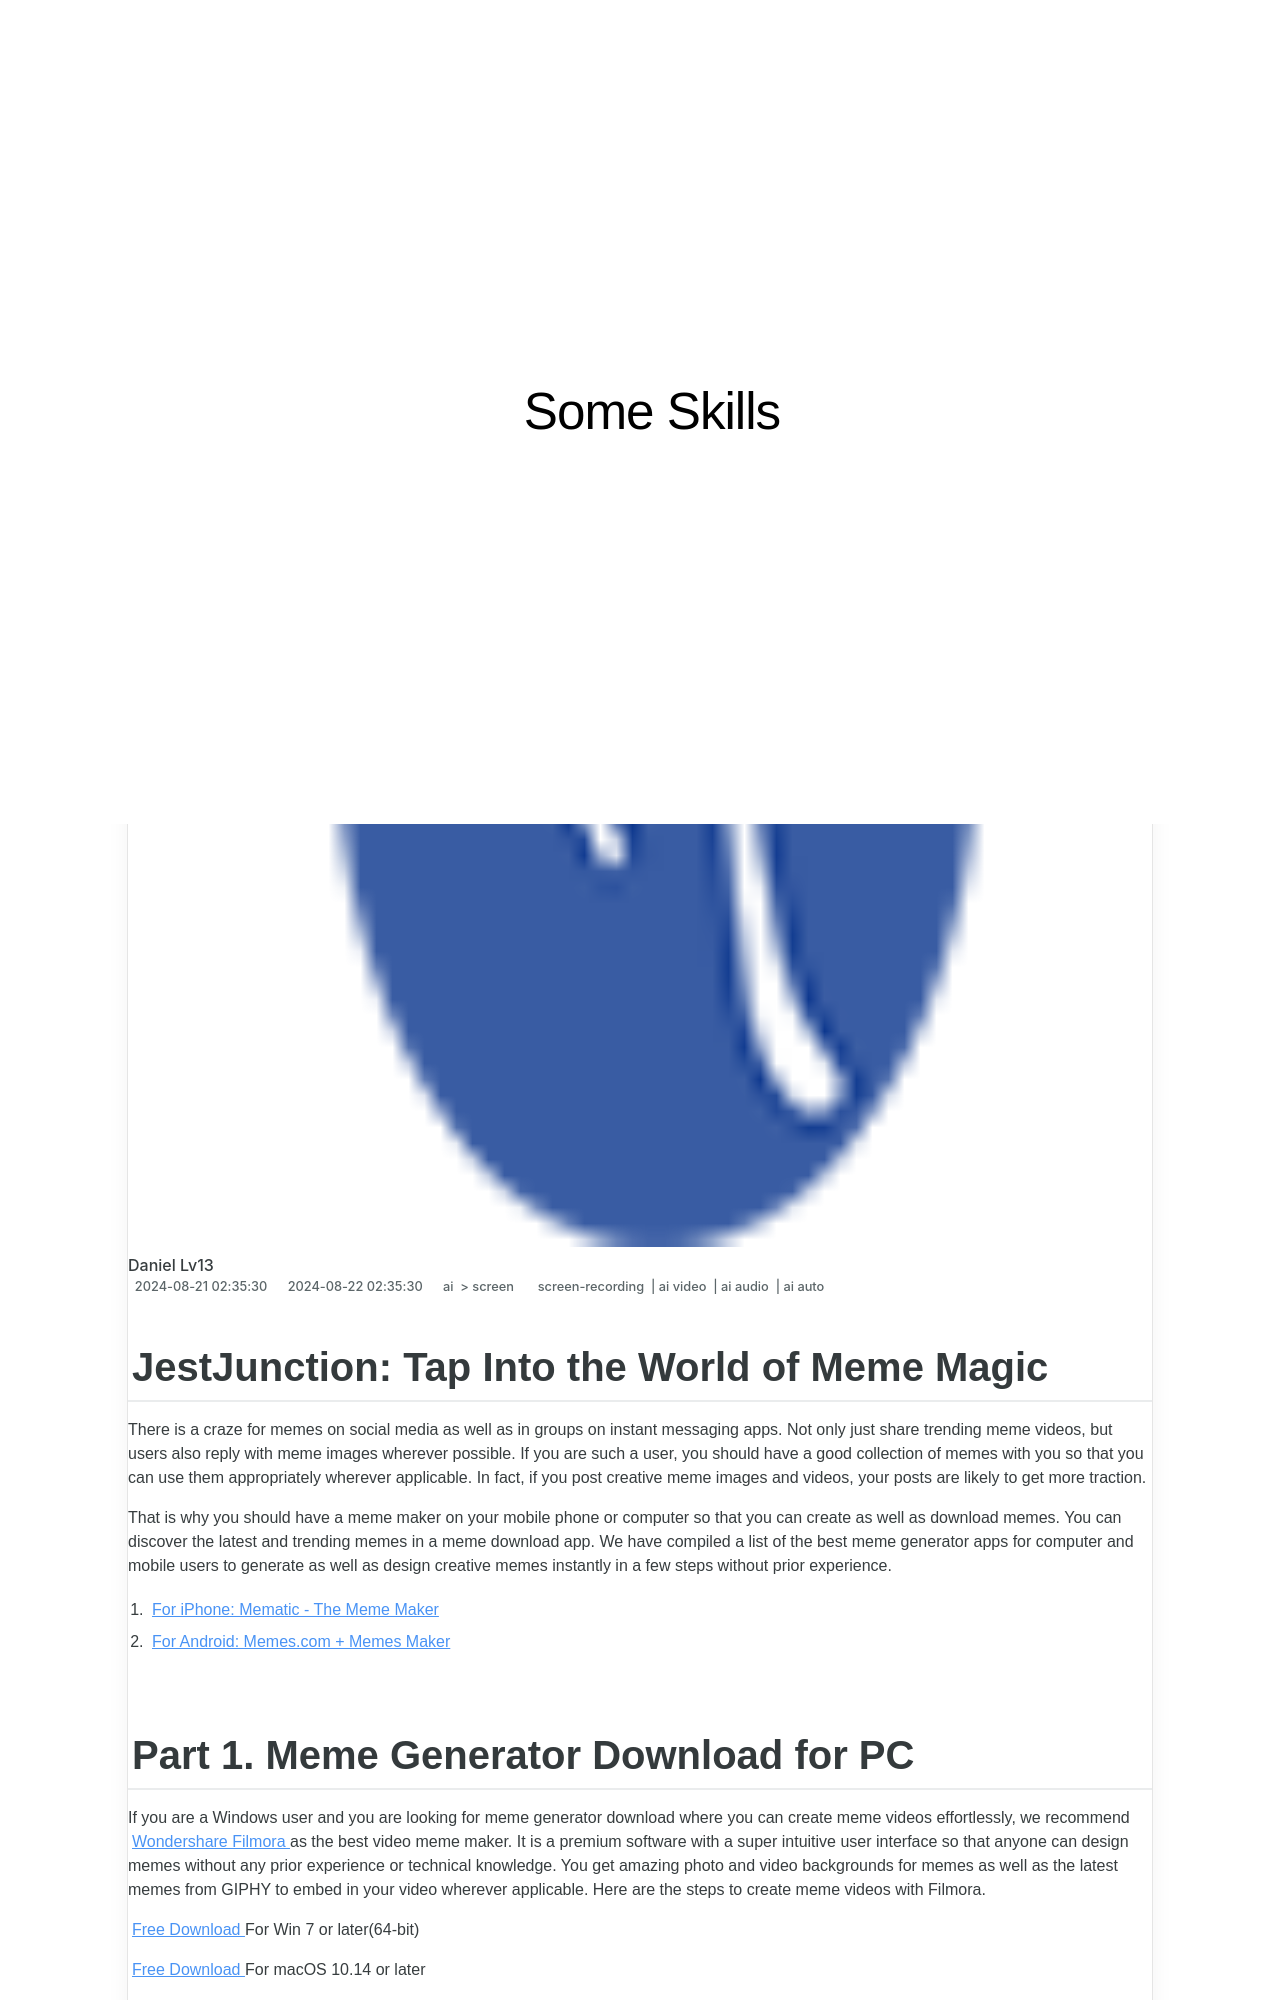

repository: techidaily/site-some-skills · page: in-2024-jestjunction-tap-into-the-world-of-meme-magic/index.html · generator: jekyll

---
title: "\"In 2024, JestJunction  Tap Into the World of Meme Magic\""
date: 2024-08-21T02:35:30.621Z
updated: 2024-08-22T02:35:30.621Z
tags: 
  - screen-recording
  - ai video
  - ai audio
  - ai auto
categories: 
  - ai
  - screen
description: "\"This Article Describes In 2024, JestJunction: Tap Into the World of Meme Magic\""
excerpt: "\"This Article Describes In 2024, JestJunction: Tap Into the World of Meme Magic\""
keywords: "JestMagic SEO,MemeWorld Trends,JokeHub Insights,LOL Fun Facts,Memelore Hub,HumorJunction SEO,Meme Craze Analysis"
thumbnail: https://thmb.techidaily.com/310ebf5ae5294b3c09bff886e3c558b63079bc0b815690abddeb6c6ade1d7933.JPG
---
